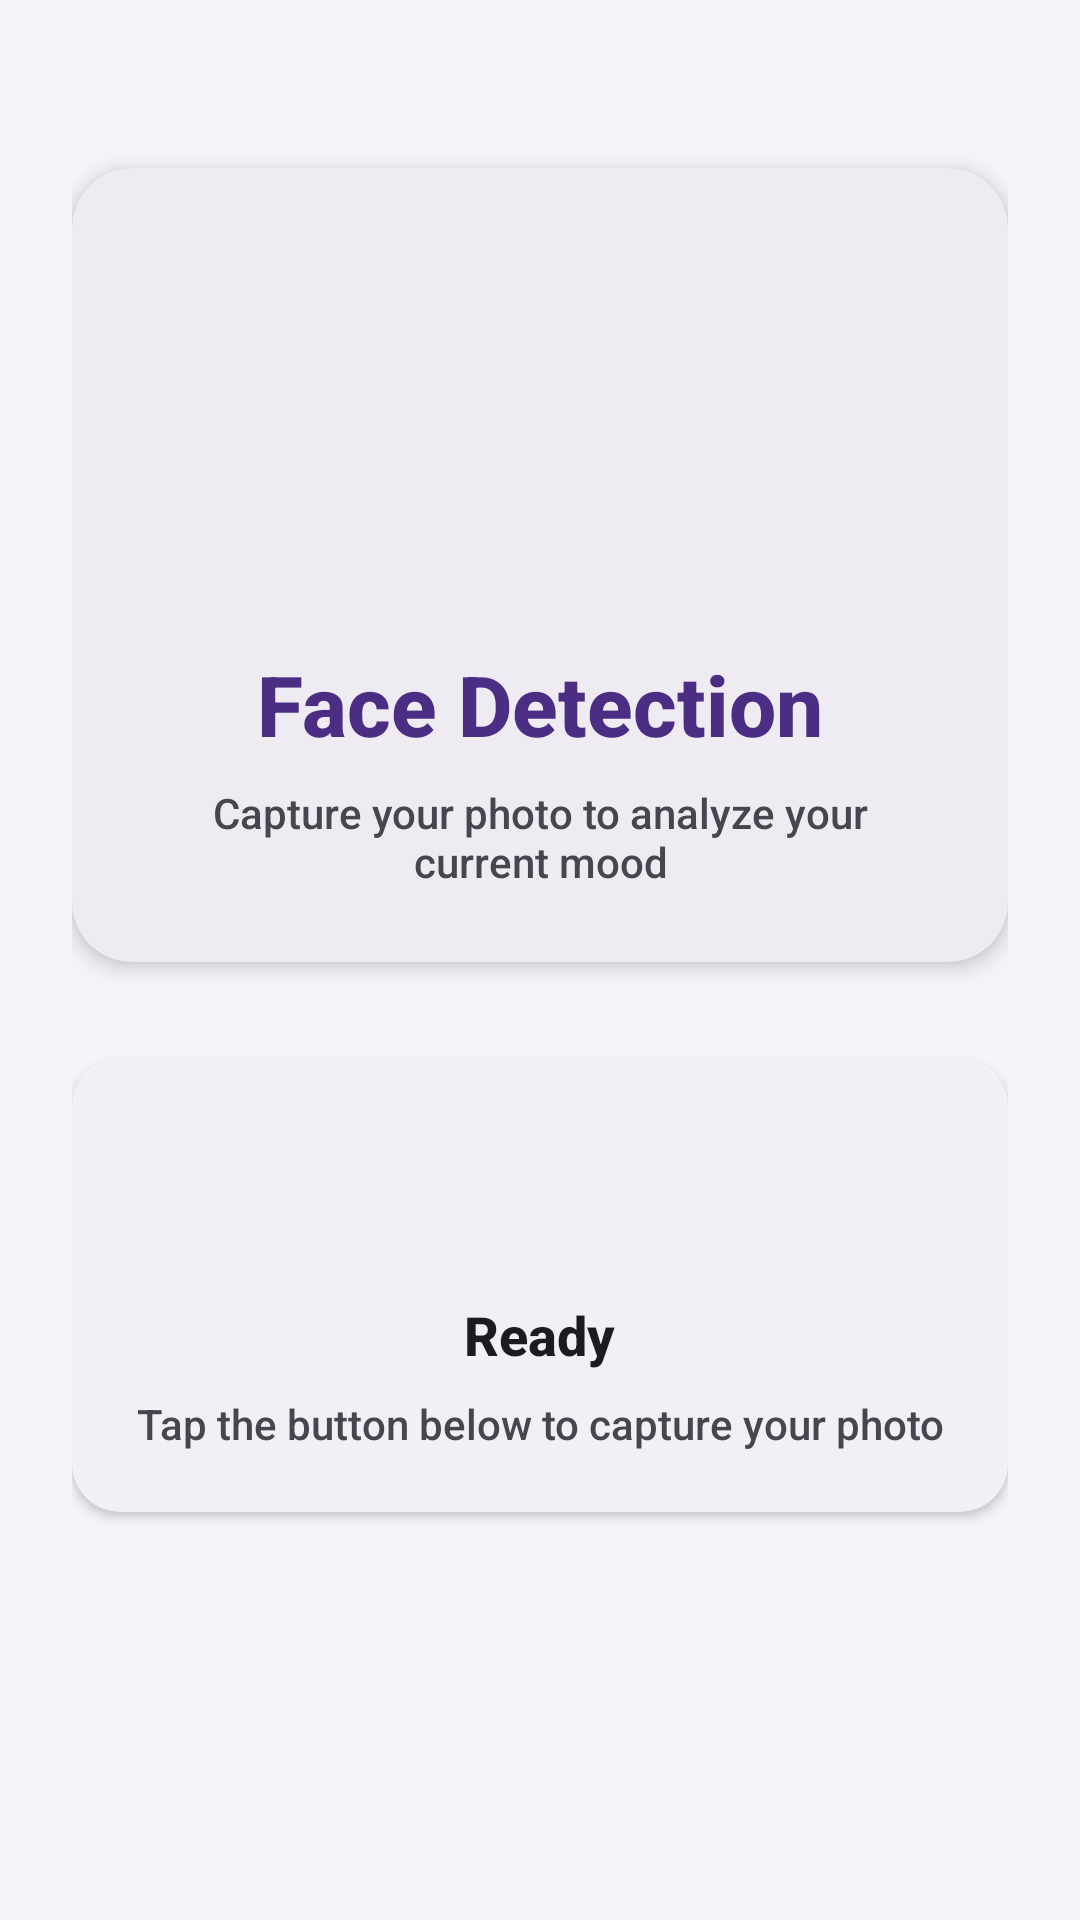

The Android layout XML behind this screen, and the referenced resources:
<!-- AndroidManifest.xml: application theme Theme.MoodTune -->
<!-- res/layout/activity_face_detection.xml -->
<?xml version="1.0" encoding="utf-8"?>
<androidx.core.widget.NestedScrollView xmlns:android="http://schemas.android.com/apk/res/android"
    xmlns:app="http://schemas.android.com/apk/res-auto"
    xmlns:tools="http://schemas.android.com/tools"
    android:layout_width="match_parent"
    android:layout_height="match_parent"
    android:background="@color/md_theme_background"
    android:fillViewport="true">

    <androidx.constraintlayout.widget.ConstraintLayout
        android:id="@+id/main"
        android:layout_width="match_parent"
        android:layout_height="wrap_content"
        android:padding="24dp">

        
        <com.google.android.material.card.MaterialCardView
            android:id="@+id/cardHeader"
            android:layout_width="0dp"
            android:layout_height="wrap_content"
            android:layout_marginTop="32dp"
            app:cardCornerRadius="20dp"
            app:cardElevation="4dp"
            app:cardBackgroundColor="@color/md_theme_surface"
            app:strokeWidth="0dp"
            app:layout_constraintTop_toTopOf="parent"
            app:layout_constraintStart_toStartOf="parent"
            app:layout_constraintEnd_toEndOf="parent">

            <LinearLayout
                android:layout_width="match_parent"
                android:layout_height="wrap_content"
                android:orientation="vertical"
                android:padding="24dp"
                android:gravity="center">

                
                <ImageView
                    android:id="@+id/ivFaceIcon"
                    android:layout_width="120dp"
                    android:layout_height="120dp"
                    android:src="@drawable/ic_user"
                    android:contentDescription="Face Detection"
                    android:scaleType="fitCenter"
                    android:tint="@color/md_theme_primary"
                    android:layout_marginBottom="16dp" />

                
                <TextView
                    android:id="@+id/tvTitle"
                    android:layout_width="wrap_content"
                    android:layout_height="wrap_content"
                    android:text="Face Detection"
                    android:textSize="28sp"
                    android:textStyle="bold"
                    android:textColor="@color/md_theme_primary"
                    android:layout_marginBottom="8dp" />

                
                <TextView
                    android:id="@+id/tvDescription"
                    android:layout_width="wrap_content"
                    android:layout_height="wrap_content"
                    android:text="Capture your photo to analyze your current mood"
                    android:textSize="14sp"
                    android:textColor="@color/md_theme_onSurfaceVariant"
                    android:gravity="center"
                    android:maxLines="2" />

            </LinearLayout>
        </com.google.android.material.card.MaterialCardView>

        
        <com.google.android.material.card.MaterialCardView
            android:id="@+id/cardStatus"
            android:layout_width="0dp"
            android:layout_height="wrap_content"
            android:layout_marginTop="32dp"
            app:cardCornerRadius="16dp"
            app:cardElevation="2dp"
            app:cardBackgroundColor="@color/md_theme_surface"
            app:strokeWidth="0dp"
            app:layout_constraintTop_toBottomOf="@id/cardHeader"
            app:layout_constraintStart_toStartOf="parent"
            app:layout_constraintEnd_toEndOf="parent">

            <LinearLayout
                android:layout_width="match_parent"
                android:layout_height="wrap_content"
                android:orientation="vertical"
                android:padding="20dp"
                android:gravity="center">

                
                <ImageView
                    android:id="@+id/ivStatusIcon"
                    android:layout_width="48dp"
                    android:layout_height="48dp"
                    android:src="@drawable/ic_user"
                    android:contentDescription="Status"
                    android:tint="@color/md_theme_primary"
                    android:layout_marginBottom="12dp"
                    android:visibility="visible" />

                
                <TextView
                    android:id="@+id/status_text"
                    android:layout_width="wrap_content"
                    android:layout_height="wrap_content"
                    android:text="@string/ready"
                    android:textSize="18sp"
                    android:textStyle="bold"
                    android:textColor="@color/md_theme_onSurface"
                    android:gravity="center"
                    android:layout_marginBottom="8dp" />

                
                <TextView
                    android:id="@+id/tvStatusSubtitle"
                    android:layout_width="wrap_content"
                    android:layout_height="wrap_content"
                    android:text="Tap the button below to capture your photo"
                    android:textSize="14sp"
                    android:textColor="@color/md_theme_onSurfaceVariant"
                    android:gravity="center"
                    android:maxLines="2" />

                
                <LinearLayout
                    android:id="@+id/layoutProgress"
                    android:layout_width="match_parent"
                    android:layout_height="wrap_content"
                    android:orientation="vertical"
                    android:gravity="center"
                    android:visibility="gone"
                    android:layout_marginTop="16dp">

                    <ProgressBar
                        android:id="@+id/progress_bar"
                        style="?android:attr/progressBarStyleHorizontal"
                        android:layout_width="0dp"
                        android:layout_height="8dp"
                        android:layout_marginStart="16dp"
                        android:layout_marginEnd="16dp"
                        android:max="100"
                        android:progress="0"
                        android:progressTint="@color/md_theme_primary"
                        android:indeterminate="true"
                        android:indeterminateTint="@color/md_theme_primary" />

                    <TextView
                        android:id="@+id/tvProgressText"
                        android:layout_width="wrap_content"
                        android:layout_height="wrap_content"
                        android:text="@string/analyzing"
                        android:textSize="14sp"
                        android:textColor="@color/md_theme_primary"
                        android:layout_marginTop="12dp" />
                </LinearLayout>

            </LinearLayout>
        </com.google.android.material.card.MaterialCardView>

        
        <com.google.android.material.card.MaterialCardView
            android:id="@+id/cardCaptureButton"
            android:layout_width="0dp"
            android:layout_height="wrap_content"
            android:layout_marginTop="40dp"
            android:layout_marginBottom="32dp"
            app:cardCornerRadius="20dp"
            app:cardElevation="0dp"
            app:cardBackgroundColor="@android:color/transparent"
            app:strokeWidth="0dp"
            app:layout_constraintTop_toBottomOf="@id/cardStatus"
            app:layout_constraintStart_toStartOf="parent"
            app:layout_constraintEnd_toEndOf="parent"
            app:layout_constraintBottom_toBottomOf="parent">

            <LinearLayout
                android:layout_width="match_parent"
                android:layout_height="wrap_content"
                android:gravity="center"
                android:orientation="vertical"
                android:padding="16dp">

                
                <FrameLayout
                    android:id="@+id/capture_button"
                    android:layout_width="120dp"
                    android:layout_height="120dp"
                    android:background="@drawable/bg_circular_button_ripple"
                    android:clickable="true"
                    android:elevation="8dp"
                    android:focusable="true"
                    android:foreground="?attr/selectableItemBackground">

                    <ImageView
                        android:layout_width="56dp"
                        android:layout_height="56dp"
                        android:layout_gravity="center"
                        android:contentDescription="@string/capture_photo"
                        android:src="@android:drawable/ic_menu_camera"
                        android:tint="@color/md_theme_onPrimary" />
                </FrameLayout>

                
                <TextView
                    android:id="@+id/tvButtonLabel"
                    android:layout_width="wrap_content"
                    android:layout_height="wrap_content"
                    android:layout_marginTop="16dp"
                    android:text="Tap to Capture"
                    android:textColor="@color/md_theme_onSurface"
                    android:textSize="16sp"
                    android:textStyle="bold" />

            </LinearLayout>
        </com.google.android.material.card.MaterialCardView>

        
        <com.google.android.material.card.MaterialCardView
            android:id="@+id/cardInstructions"
            android:layout_width="0dp"
            android:layout_height="wrap_content"
            android:layout_marginTop="24dp"
            android:layout_marginBottom="16dp"
            app:cardCornerRadius="12dp"
            app:cardElevation="1dp"
            app:cardBackgroundColor="@color/md_theme_surfaceVariant"
            app:strokeWidth="0dp"
            app:layout_constraintTop_toBottomOf="@id/cardCaptureButton"
            app:layout_constraintStart_toStartOf="parent"
            app:layout_constraintEnd_toEndOf="parent"
            app:layout_constraintBottom_toBottomOf="parent">

            <LinearLayout
                android:layout_width="match_parent"
                android:layout_height="wrap_content"
                android:orientation="vertical"
                android:padding="16dp">

                <TextView
                    android:id="@+id/tvInstructionsTitle"
                    android:layout_width="wrap_content"
                    android:layout_height="wrap_content"
                    android:text="Tips for best results:"
                    android:textSize="14sp"
                    android:textStyle="bold"
                    android:textColor="@color/md_theme_onSurfaceVariant"
                    android:layout_marginBottom="8dp" />

                <TextView
                    android:id="@+id/tvInstructions"
                    android:layout_width="wrap_content"
                    android:layout_height="wrap_content"
                    android:text="• Ensure good lighting\n• Face the camera directly\n• Keep a neutral expression\n• Remove any face coverings"
                    android:textSize="12sp"
                    android:textColor="@color/md_theme_onSurfaceVariant"
                    android:lineSpacingExtra="4dp" />

            </LinearLayout>
        </com.google.android.material.card.MaterialCardView>

    </androidx.constraintlayout.widget.ConstraintLayout>

</androidx.core.widget.NestedScrollView>
<!-- resources referenced by this layout -->
<resources>
  <color name="md_theme_background">#F6F4FA</color>
  <color name="md_theme_onPrimary">#FFFFFF</color>
  <color name="md_theme_onSurface">#1C1B1F</color>
  <color name="md_theme_onSurfaceVariant">#49454F</color>
  <color name="md_theme_primary">#4B2E83</color>
  <color name="md_theme_surface">#FFFFFF</color>
  <color name="md_theme_surfaceVariant">#E8E3F3</color>
  <!-- drawable bg_circular_button_ripple (drawable) -->
  <?xml version="1.0" encoding="utf-8"?>
  <ripple xmlns:android="http://schemas.android.com/apk/res/android"
      android:color="@color/md_theme_primaryContainer">
      <item>
          <shape android:shape="oval">
              <solid android:color="@color/md_theme_primary" />
          </shape>
      </item>
  </ripple>
  <string name="analyzing">Analyzing emotion...</string>
  <string name="capture_photo">Capture Photo</string>
  <string name="ready">Ready</string>
  <color name="md_theme_primaryContainer">#E8E3F3</color>
  <color name="md_theme_onPrimaryContainer">#1A0D2E</color>
  <color name="md_theme_secondary">#4A6FA5</color>
  <color name="md_theme_onSecondary">#FFFFFF</color>
  <color name="md_theme_secondaryContainer">#D6E3F0</color>
  <color name="md_theme_onSecondaryContainer">#0A1A2E</color>
  <color name="md_theme_tertiary">#F2A65A</color>
  <color name="md_theme_onTertiary">#FFFFFF</color>
  <color name="md_theme_tertiaryContainer">#FFE0C2</color>
  <color name="md_theme_onTertiaryContainer">#3D1F00</color>
  <color name="md_theme_error">#BA1A1A</color>
  <color name="md_theme_onError">#FFFFFF</color>
  <color name="md_theme_errorContainer">#FFDAD6</color>
  <color name="md_theme_onErrorContainer">#410002</color>
  <color name="md_theme_onBackground">#1C1B1F</color>
  <color name="md_theme_outline">#C7BFE6</color>
  <color name="md_theme_outlineVariant">#CAC4D0</color>
</resources>
